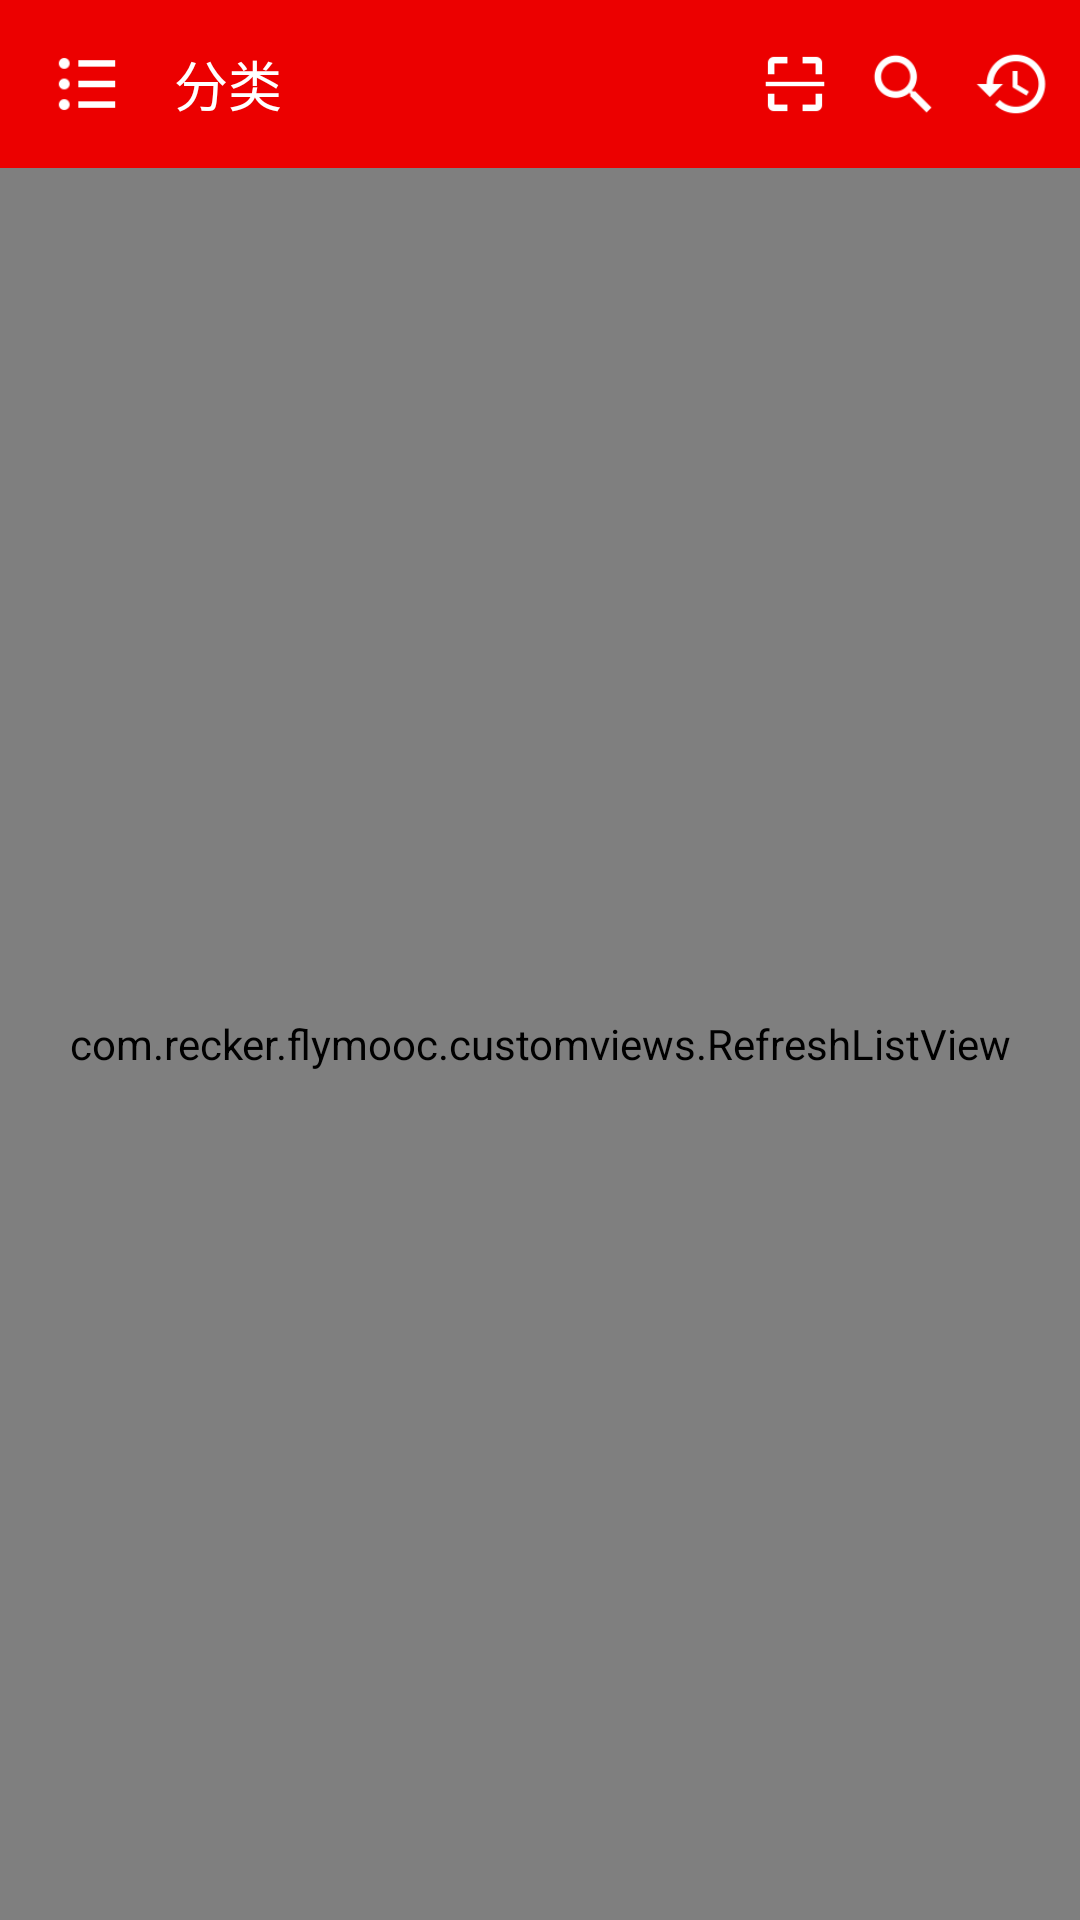

Layout XML and referenced resources for this Android screen:
<!-- AndroidManifest.xml: application theme AppTheme -->
<!-- res/layout/fragment_course.xml -->
<?xml version="1.0" encoding="utf-8"?>
<LinearLayout xmlns:android="http://schemas.android.com/apk/res/android"
    android:orientation="vertical"
    android:layout_width="match_parent"
    android:layout_height="match_parent">

    <RelativeLayout
        android:layout_width="match_parent"
        android:layout_height="?attr/actionBarSize"
        android:background="@color/colorPrimary">
        <ImageView
            android:id="@+id/iv_classify"
            android:layout_width="26dp"
            android:layout_height="26dp"
            android:src="@drawable/classify_selected"
            android:layout_centerVertical="true"
            android:layout_marginLeft="16dp"/>

        <TextView
            android:layout_width="wrap_content"
            android:layout_height="wrap_content"
            android:text="分类"
            android:textSize="18sp"
            android:textColor="@android:color/white"
            android:layout_toRightOf="@+id/iv_classify"
            android:layout_centerVertical="true"
            android:layout_marginLeft="16dp"/>


        <ImageView
            android:id="@+id/iv_study_latest"
            android:layout_width="26dp"
            android:layout_height="26dp"
            android:src="@drawable/study_latest_selected"
            android:layout_centerVertical="true"
            android:layout_alignParentRight="true"
            android:layout_marginRight="10dp"/>

        <ImageView
            android:id="@+id/iv_search"
            android:layout_width="26dp"
            android:layout_height="26dp"
            android:src="@drawable/search_selected"
            android:layout_centerVertical="true"
            android:layout_toLeftOf="@id/iv_study_latest"
            android:layout_marginRight="10dp"/>

        <ImageView
            android:id="@+id/iv_scan"
            android:layout_width="26dp"
            android:layout_height="26dp"
            android:src="@drawable/scan_selected"
            android:layout_centerVertical="true"
            android:layout_toLeftOf="@id/iv_search"
            android:layout_marginRight="10dp"/>

    </RelativeLayout>

    <com.recker.flymooc.customviews.RefreshListView
        android:id="@+id/listview"
        android:layout_width="match_parent"
        android:layout_height="match_parent"
        android:divider="@null"
        android:scrollbars="none"/>


</LinearLayout>
<!-- resources referenced by this layout -->
<resources>
  <color name="colorPrimary">#ec0000</color>
  <!-- drawable classify_selected (drawable) -->
  <?xml version="1.0" encoding="utf-8"?>
  <selector xmlns:android="http://schemas.android.com/apk/res/android">
      <item android:state_checked="true" android:drawable="@drawable/classify_2"/>
      <item android:state_pressed="true" android:drawable="@drawable/classify_2"/>
      <item android:drawable="@drawable/classify_1"/>
  </selector>
  <!-- drawable scan_selected (drawable) -->
  <?xml version="1.0" encoding="utf-8"?>
  <selector xmlns:android="http://schemas.android.com/apk/res/android">
      <item android:state_checked="true" android:drawable="@drawable/scan_2"/>
      <item android:state_pressed="true" android:drawable="@drawable/scan_2"/>
      <item android:drawable="@drawable/scan_1"/>
  </selector>
  <!-- drawable search_selected (drawable) -->
  <?xml version="1.0" encoding="utf-8"?>
  <selector xmlns:android="http://schemas.android.com/apk/res/android">
      <item android:state_checked="true" android:drawable="@drawable/search_2"/>
      <item android:state_pressed="true" android:drawable="@drawable/search_2"/>
      <item android:drawable="@drawable/search_1"/>
  </selector>
  <!-- drawable study_latest_selected (drawable) -->
  <?xml version="1.0" encoding="utf-8"?>
  <selector xmlns:android="http://schemas.android.com/apk/res/android">
      <item android:state_checked="true" android:drawable="@drawable/study_latest_2"/>
      <item android:state_pressed="true" android:drawable="@drawable/study_latest_2"/>
      <item android:drawable="@drawable/study_latest_1"/>
  </selector>
  <style name="AppTheme" parent="Theme.AppCompat.Light.NoActionBar">
          <item name="colorPrimary">@color/colorPrimary</item>
          <item name="colorPrimaryDark">@color/colorPrimaryDark</item>
          <item name="colorAccent">@color/colorAccent</item>
      </style>
  <!-- drawable classify_2: png bitmap (drawable-hdpi, 201 bytes) -->
  <!-- drawable classify_1: png bitmap (drawable-hdpi, 194 bytes) -->
  <!-- drawable scan_2: png bitmap (drawable-hdpi, 232 bytes) -->
  <!-- drawable scan_1: png bitmap (drawable-hdpi, 247 bytes) -->
  <!-- drawable search_2: png bitmap (drawable-hdpi, 619 bytes) -->
  <!-- drawable search_1: png bitmap (drawable-hdpi, 758 bytes) -->
  <!-- drawable study_latest_2: png bitmap (drawable-hdpi, 707 bytes) -->
  <!-- drawable study_latest_1: png bitmap (drawable-hdpi, 824 bytes) -->
  <color name="colorPrimaryDark">#600000</color>
  <color name="colorAccent">#FF4081</color>
</resources>
